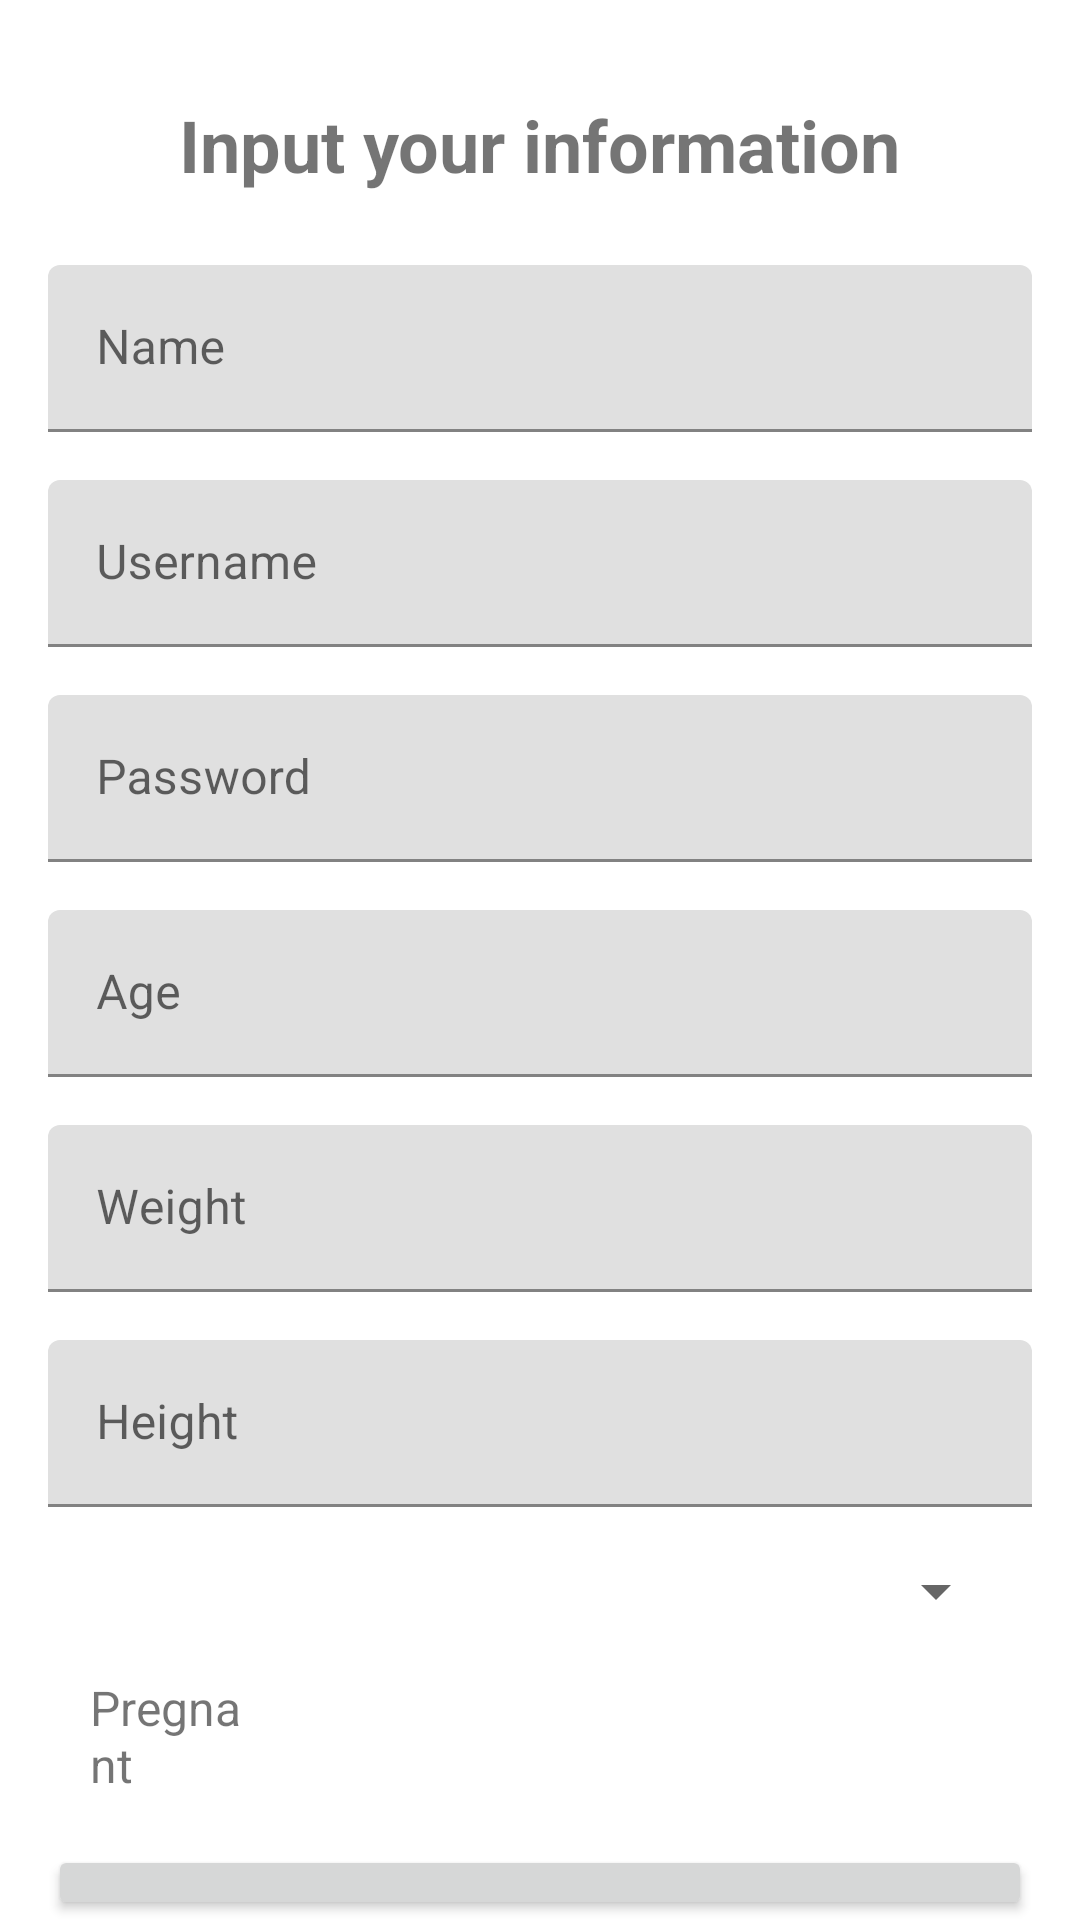

Reconstruct the res/layout file that produces this screen, plus the resources it refers to.
<!-- AndroidManifest.xml: application theme Base.Theme.GiziGuruAPP -->
<!-- res/layout/fragment_register.xml -->
<?xml version="1.0" encoding="utf-8"?>
<RelativeLayout xmlns:android="http://schemas.android.com/apk/res/android"
    xmlns:tools="http://schemas.android.com/tools"
    android:layout_width="match_parent"
    android:layout_height="match_parent"
    tools:context=".ui.register.RegisterFragment">


    <TextView
        android:id="@+id/titleTextView"
        android:layout_width="wrap_content"
        android:layout_height="wrap_content"
        android:layout_centerHorizontal="true"
        android:layout_marginTop="32dp"
        android:text="@string/input_your_information"
        android:textSize="24sp"
        android:textStyle="bold" />

    <com.google.android.material.textfield.TextInputLayout
        android:id="@+id/nameInputLayout"
        android:layout_width="match_parent"
        android:layout_height="wrap_content"
        android:layout_below="@id/titleTextView"
        android:layout_marginHorizontal="16dp"
        android:layout_marginTop="24dp">

        <com.google.android.material.textfield.TextInputEditText
            android:id="@+id/nameEditText"
            android:layout_width="match_parent"
            android:layout_height="wrap_content"
            android:hint="@string/name"
            android:inputType="textPersonName" />

    </com.google.android.material.textfield.TextInputLayout>

    <com.google.android.material.textfield.TextInputLayout
        android:id="@+id/usernameInputLayout"
        android:layout_width="match_parent"
        android:layout_height="wrap_content"
        android:layout_below="@id/nameInputLayout"
        android:layout_marginHorizontal="16dp"
        android:layout_marginTop="16dp">

        <com.google.android.material.textfield.TextInputEditText
            android:id="@+id/usernameEditText"
            android:layout_width="match_parent"
            android:layout_height="wrap_content"
            android:hint="@string/username"
            android:inputType="text" />

    </com.google.android.material.textfield.TextInputLayout>

    <com.google.android.material.textfield.TextInputLayout
        android:id="@+id/passwordInputLayout"
        android:layout_width="match_parent"
        android:layout_height="wrap_content"
        android:layout_below="@id/usernameInputLayout"
        android:layout_marginHorizontal="16dp"
        android:layout_marginTop="16dp">

        <com.google.android.material.textfield.TextInputEditText
            android:id="@+id/passwordEditText"
            android:layout_width="match_parent"
            android:layout_height="wrap_content"
            android:hint="@string/password"
            android:inputType="textPassword" />

    </com.google.android.material.textfield.TextInputLayout>

    <com.google.android.material.textfield.TextInputLayout
        android:id="@+id/ageInputLayout"
        android:layout_width="match_parent"
        android:layout_height="wrap_content"
        android:layout_below="@id/passwordInputLayout"
        android:layout_marginHorizontal="16dp"
        android:layout_marginTop="16dp">

        <com.google.android.material.textfield.TextInputEditText
            android:id="@+id/ageEditText"
            android:layout_width="match_parent"
            android:layout_height="wrap_content"
            android:hint="@string/age"
            android:inputType="number" />

    </com.google.android.material.textfield.TextInputLayout>

    <com.google.android.material.textfield.TextInputLayout
        android:id="@+id/weightInputLayout"
        android:layout_width="match_parent"
        android:layout_height="wrap_content"
        android:layout_below="@id/ageInputLayout"
        android:layout_marginHorizontal="16dp"
        android:layout_marginTop="16dp">

        <com.google.android.material.textfield.TextInputEditText
            android:id="@+id/weightEditText"
            android:layout_width="match_parent"
            android:layout_height="wrap_content"
            android:hint="@string/weight"
            android:inputType="numberDecimal" />

    </com.google.android.material.textfield.TextInputLayout>

    <com.google.android.material.textfield.TextInputLayout
        android:id="@+id/heightInputLayout"
        android:layout_width="match_parent"
        android:layout_height="wrap_content"
        android:layout_below="@id/weightInputLayout"
        android:layout_marginHorizontal="16dp"
        android:layout_marginTop="16dp">

        <com.google.android.material.textfield.TextInputEditText
            android:id="@+id/heightEditText"
            android:layout_width="match_parent"
            android:layout_height="wrap_content"
            android:hint="@string/height"
            android:inputType="numberDecimal" />

    </com.google.android.material.textfield.TextInputLayout>

    <Spinner
        android:id="@+id/genderSpinner"
        android:layout_width="match_parent"
        android:layout_height="wrap_content"
        android:layout_below="@id/heightInputLayout"
        android:layout_marginHorizontal="24dp"
        android:layout_marginTop="16dp"
        android:hint="@string/gender" />

    <LinearLayout
        android:id="@+id/pregnantLinearLayout"
        android:layout_width="match_parent"
        android:layout_height="wrap_content"
        android:layout_below="@id/genderSpinner"
        android:layout_marginStart="30dp"
        android:layout_marginEnd="24dp"
        android:orientation="horizontal"
        android:layout_marginTop="16dp">

        <TextView
            android:layout_width="wrap_content"
            android:layout_height="wrap_content"
            android:text="@string/pregnant"
            android:layout_gravity="start"
            android:layout_marginEnd="250dp"
            android:textSize="16sp" />

        <CheckBox
            android:id="@+id/pregnantEditText"
            android:layout_width="wrap_content"
            android:layout_height="match_parent"
            android:layout_gravity="end"
            android:layout_marginStart="8dp" />

    </LinearLayout>

    <Button
        android:id="@+id/registerButton"
        android:layout_width="match_parent"
        android:layout_height="wrap_content"
        android:layout_below="@id/pregnantLinearLayout"
        android:layout_marginStart="16dp"
        android:layout_marginTop="16dp"
        android:layout_marginEnd="16dp"
        android:text="@string/sign_up"
        android:textSize="24sp" />

    <TextView
        android:id="@+id/loginTextView"
        android:layout_width="match_parent"
        android:layout_height="wrap_content"
        android:layout_marginTop="8dp"
        android:layout_below="@id/registerButton"
        android:gravity="center"
        android:text="@string/already_have_account_sign_in"
        style="@style/default_text" />

</RelativeLayout>
<!-- resources referenced by this layout -->
<resources>
  <string name="age">Age</string>
  <string name="already_have_account_sign_in">Already have account? Sign In</string>
  <string name="gender">Gender</string>
  <string name="height">Height</string>
  <string name="input_your_information">Input your information</string>
  <string name="name">Name</string>
  <string name="password">Password</string>
  <string name="pregnant">Pregnant</string>
  <string name="sign_up">SIGN UP</string>
  <string name="username">Username</string>
  <string name="weight">Weight</string>
  <style name="default_text">
          <item name="android:textSize">12sp</item>
          <item name="android:textColor">#000000</item>
      </style>
  <style name="Base.Theme.GiziGuruAPP" parent="Theme.MaterialComponents.Light.NoActionBar">
          
          <item name="colorPrimary">@color/colorPrimary</item>
          <item name="colorPrimaryVariant">@color/colorPrimaryDark</item>
          <item name="colorOnPrimary">@color/white</item>
          <item name="colorAccent">@color/colorAccent</item>
          <item name="android:statusBarColor">?attr/colorPrimaryVariant</item>
      </style>
  <color name="colorPrimary">#008577</color>
  <color name="colorPrimaryDark">#00574B</color>
  <color name="white">#FFFFFFFF</color>
  <color name="colorAccent">#D81B60</color>
</resources>
